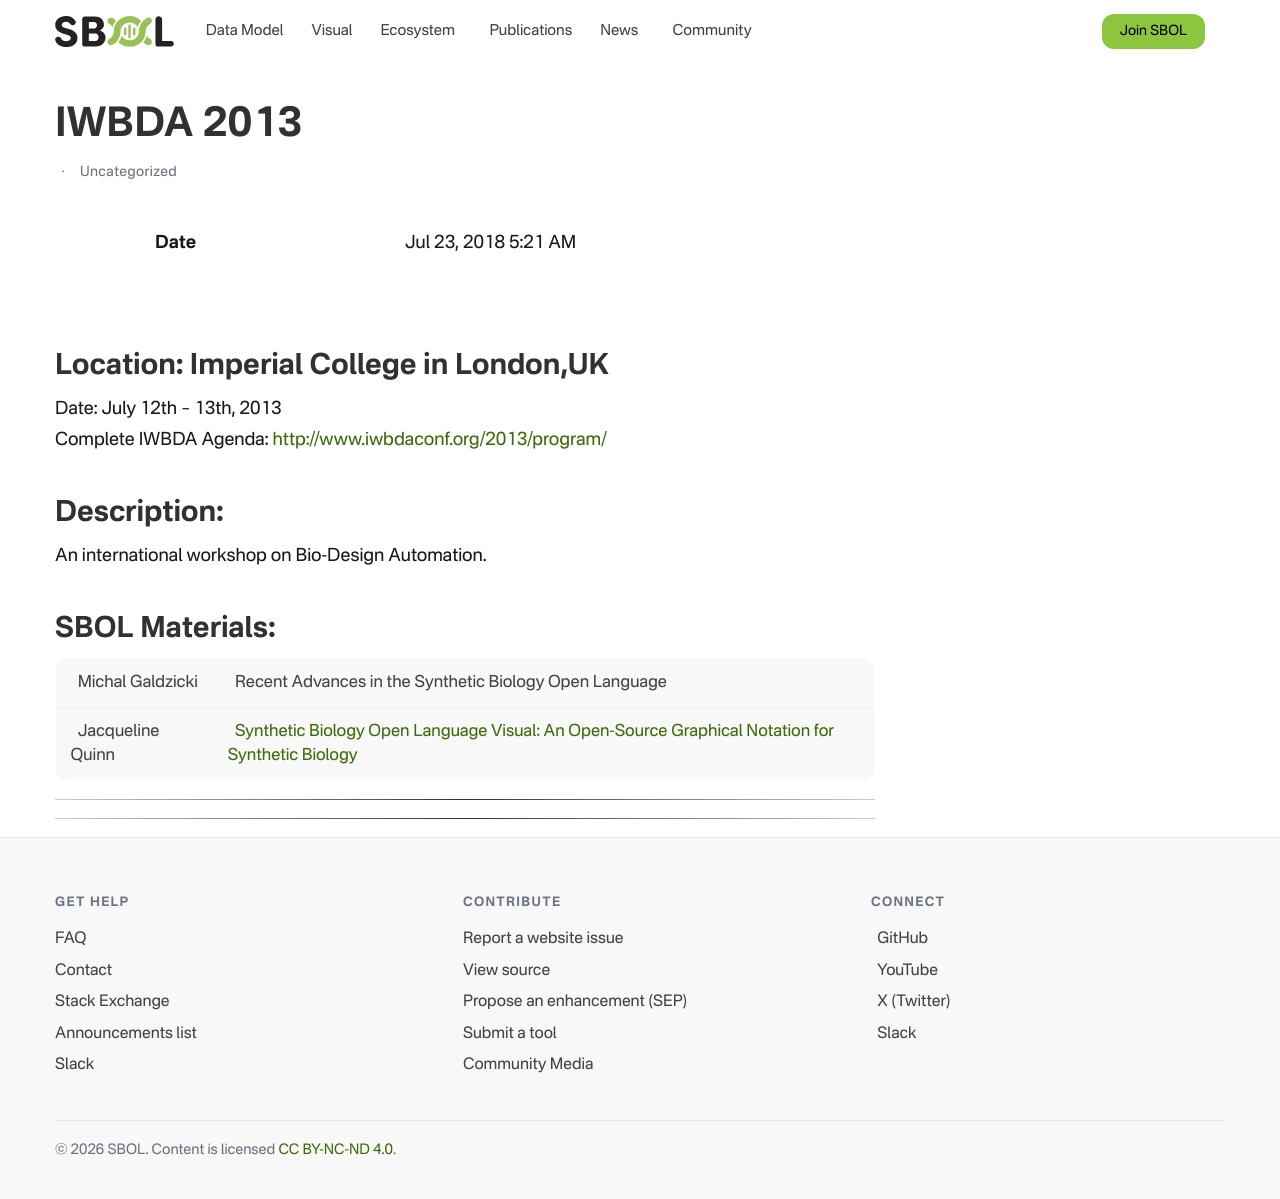

repository: SynBioDex/SbolStandardWebsite · page: event/2013/iwbda/index.html · generator: jekyll

---
id: 3292
title: IWBDA 2013
date: 2018-07-23T05:21:43+00:00
author: Tramy Nguyen
layout: post
guid: http://sbolstandard.org/?p=3292
permalink: /iwbda-2013/
categories:
  - Uncategorized
---
## Location: Imperial College in London,UK  
Date: July 12th &#8211; 13th, 2013  
Complete IWBDA Agenda: <http://www.iwbdaconf.org/2013/program/>  


## Description:

An international workshop on Bio-Design Automation. 

## SBOL Materials:

<table>
<tr>
<td>
&nbsp; Michal Galdzicki
</td>
<td>
&nbsp; Recent Advances in the Synthetic Biology Open Language
</td>
</tr>
<tr>
<td>
&nbsp; Jacqueline Quinn
</td>
<td>
&nbsp; <a href="https://github.com/SynBioDex/Community-Media/blob/8759d242062471f7753daeb33e2b8630d1ff8a27/2013/IWBDA_Presentations/IWBDA%20SBOL%20Visual%20Presentation.pdf">Synthetic Biology Open Language Visual: An Open-Source Graphical Notation for Synthetic Biology</a>
</td>
</tr>
</table>

****  
****
